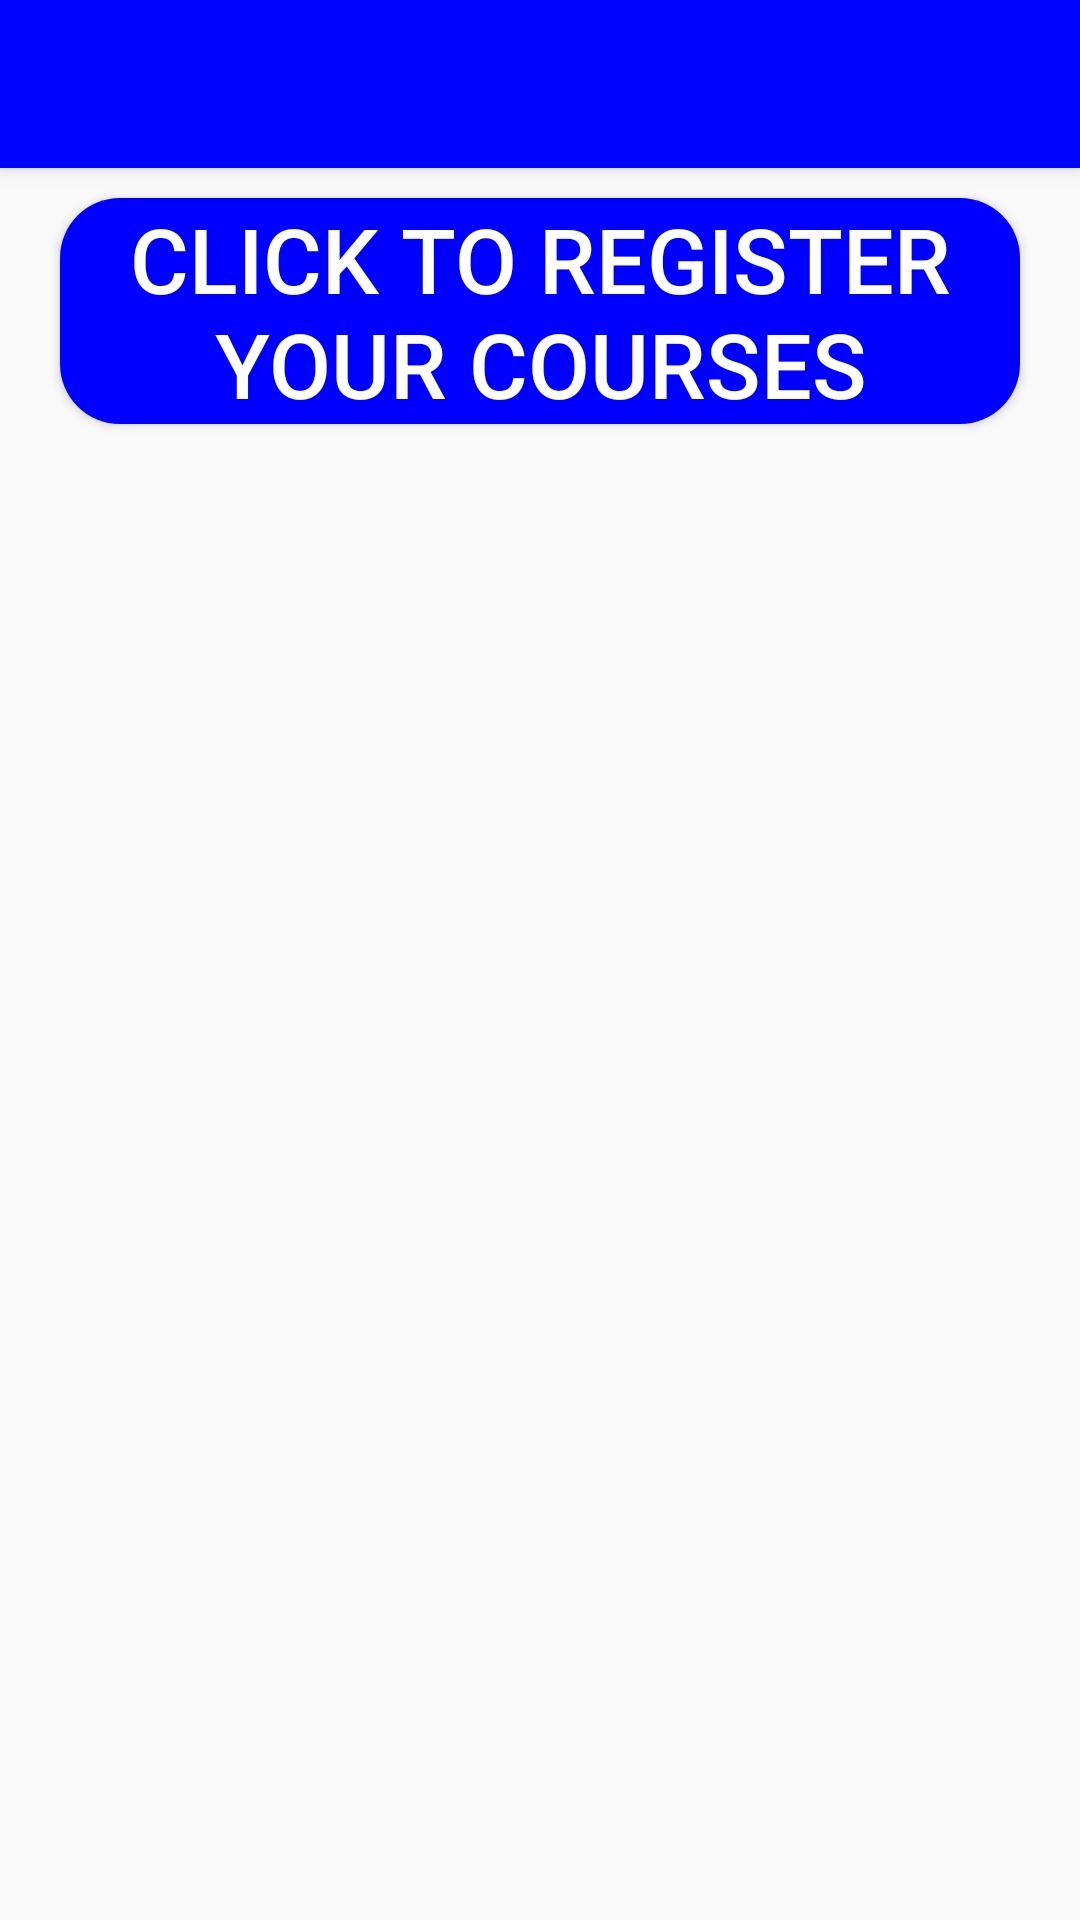

This screen was rendered from an Android layout file. Write that file and the resources it references.
<!-- AndroidManifest.xml: application theme AppTheme -->
<!-- res/layout/activity_spinner.xml -->
<?xml version="1.0" encoding="utf-8"?>
<android.support.design.widget.CoordinatorLayout xmlns:android="http://schemas.android.com/apk/res/android"
    xmlns:app="http://schemas.android.com/apk/res-auto"
    xmlns:tools="http://schemas.android.com/tools"
    android:layout_width="match_parent"
    android:layout_height="match_parent"
    android:fitsSystemWindows="true"
    tools:context="com.example.nwokoye.studybank.spinner">

    <android.support.design.widget.AppBarLayout
        android:layout_width="match_parent"
        android:layout_height="wrap_content"
        android:theme="@style/AppTheme.AppBarOverlay">

        <android.support.v7.widget.Toolbar
            android:id="@+id/toolbar"
            android:layout_width="match_parent"
            android:layout_height="?attr/actionBarSize"
            android:background="?attr/colorPrimary"
            app:popupTheme="@style/AppTheme.PopupOverlay" />

    </android.support.design.widget.AppBarLayout>

    <include layout="@layout/content_spinner" />

</android.support.design.widget.CoordinatorLayout>
<!-- res/layout/content_spinner.xml (included above) -->
<?xml version="1.0" encoding="utf-8"?>
<LinearLayout xmlns:android="http://schemas.android.com/apk/res/android"
    xmlns:app="http://schemas.android.com/apk/res-auto"
    xmlns:tools="http://schemas.android.com/tools"
    android:layout_width="match_parent"
    android:layout_height="match_parent"
    android:weightSum="100"
    android:orientation="vertical"
    app:layout_behavior="@string/appbar_scrolling_view_behavior"
    tools:context="com.example.nwokoye.studybank.spinner"
    tools:showIn="@layout/activity_spinner">

    <Button
        android:layout_width="match_parent"
        android:layout_height="wrap_content"
        android:text="click to register your courses"
        android:textAllCaps="true"
        android:background="@drawable/whu"
        android:textColor="#ffffff"
        android:textSize="30dp"
        android:layout_marginLeft="20dp"
        android:layout_marginRight="20dp"
        android:id="@+id/register"
        android:layout_marginTop="10dp"

  />

    <EditText
        android:id="@+id/inputcos"
        android:layout_width="match_parent"
        android:layout_height="100dp"
        android:layout_marginTop="20dp"
        android:visibility="invisible"
        android:hint="type your course"

         />


    <Button
        android:id="@+id/save"
        android:layout_gravity="center"
        android:background="@drawable/whu"
        android:layout_width="wrap_content"
        android:visibility="invisible"
        android:layout_height="wrap_content"
       style="@style/fonts"
        android:text="SAVE"
          />


    <RelativeLayout
        android:layout_width="match_parent"
        android:layout_height="wrap_content"
        android:layout_marginRight="3dp"
        android:layout_weight=".28"
        android:background="@drawable/spin"
        android:orientation="horizontal">

        <Spinner
            android:id="@+id/spinner"
            android:layout_width="match_parent"
            android:layout_height="wrap_content"
            android:layout_centerVertical="true"
            android:layout_gravity="center"
            android:background="@android:color/transparent"
            android:gravity="center"
            android:layout_marginLeft="5dp"
            android:spinnerMode="dropdown" />

        <ImageView
            android:layout_width="wrap_content"
            android:layout_height="wrap_content"
            android:layout_alignParentRight="true"
            android:layout_centerVertical="true"
            android:layout_gravity="center"
            android:src="@mipmap/drop" />

    </RelativeLayout>
        </LinearLayout>
<!-- resources referenced by this layout -->
<resources>
  <!-- drawable spin (drawable) -->
  <shape xmlns:android="http://schemas.android.com/apk/res/android">
      <solid android:color="@android:color/transparent" />
      <corners android:radius="5dp" />
      <stroke
          android:width="1dp"
          android:color="@android:color/darker_gray" />
      </shape>
  <!-- drawable whu (drawable) -->
  <?xml version="1.0" encoding="utf-8"?>
  <shape xmlns:android="http://schemas.android.com/apk/res/android"
      android:shape="rectangle" >
      <corners android:radius="20dp" />
      <gradient
  
          android:angle="270"
          android:endColor="#0000ff"
          android:startColor="#0000ff" />
  
  </shape>
  <style name="AppTheme.AppBarOverlay" parent="ThemeOverlay.AppCompat.Dark.ActionBar" />
  <style name="AppTheme.PopupOverlay" parent="ThemeOverlay.AppCompat.Light" />
  <style name="fonts">
          <item name="android:textSize">40sp</item>
          <item name="android:textAllCaps">true</item>
          <item name="android:textColor">#ffffff</item>
      </style>
  <style name="AppTheme" parent="Base.Theme.AppCompat.Light.DarkActionBar">
          
          <item name="colorPrimary">@color/colorPrimary</item>
          <item name="colorPrimaryDark">@color/colorPrimaryDark</item>
          <item name="colorAccent">@color/colorAccent</item>
      </style>
  <color name="colorPrimary">#0003ff</color>
  <color name="colorPrimaryDark">#303F9F</color>
  <color name="colorAccent">#FF4081</color>
</resources>
